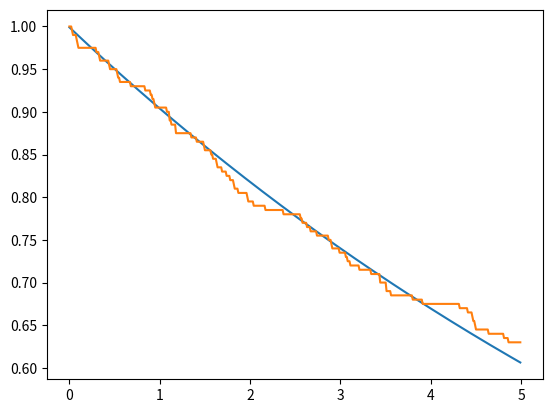
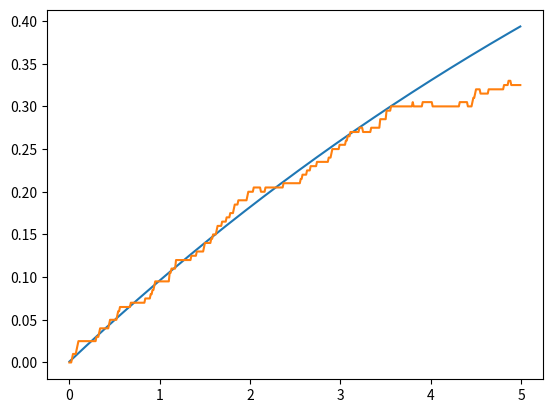
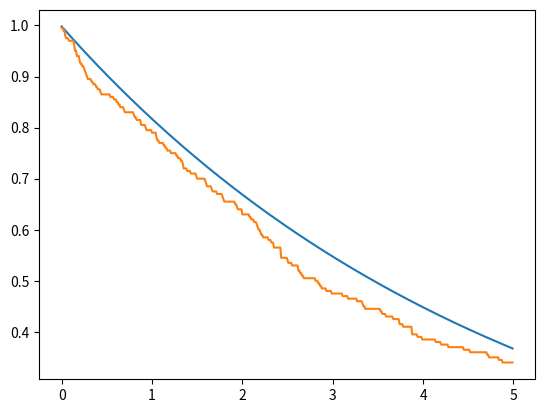
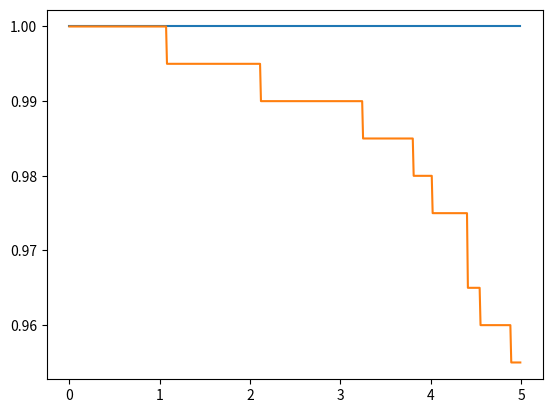

Write Python code to recreate these figures, in order.
from matplotlib.pyplot import *
import numpy as np
from scipy.linalg import expm
import math as math
nex=4
sigmas = np.kron(np.array([[0,1],[0 for i in range(2)]]),np.eye(nex))
sigmen = sigmas.transpose()
def a(x):
    mat = np.array([[0 for i in range(x)] for j in range(x)])
    acum=0
    for y in range(1,x):
        acum=acum+1
        mat[y-1][y]=float(math.sqrt(acum))
    return(mat)
a = np.kron(np.eye(2),a(nex))
adag = a.transpose()
Hjc = np.matmul(sigmas,sigmen)+np.matmul(adag,a)+(np.matmul(adag,sigmen)+np.matmul(a,sigmas))/1000
e1 = np.array([0,1,0,0,0,0,0,0])
d1 = np.array([[0 for i in range(2*nex)],e1,[0 for i in range(2*nex)],[0 for i in range(2*nex)],[0 for i in range(2*nex)],[0 for i in range(2*nex)],[0 for i in range(2*nex)],[0 for i in range(2*nex)]])
S1 = np.sqrt(0.1)*sigmen
S1d = S1.transpose()
S2 = np.sqrt(0.2)*a
S2d = S2.transpose()
Hju = Hjc-0.5j*(np.matmul(S1d,S1)+np.matmul(S2d,S2))
ene=500
nst=200
emas_gg=[]
eqju_gg=[]
eqav_gg=[0 for i in range(ene)]
emas_ee=[]
eqju_ee=[]
eqav_ee=[0 for i in range(ene)]
emas_00=[]
eqju_00=[]
eqav_00=[0 for i in range(ene)]
emas_11=[]
eqju_11=[]
eqav_11=[0 for i in range(ene)]

deltat=5/ene
tiempo=[deltat*i for i in range (ene)]
#ecuacion maestra
for i in range (0,ene):
    mat = d1
    mat = mat -deltat*1j*( np.matmul(Hjc,mat)- np.matmul(mat,Hjc) )
    mat = mat +deltat*0.5*( 2*np.matmul(S1,np.matmul(mat,S1d)) -1*np.matmul(mat,np.matmul(S1d,S1)) -1*np.matmul(S1d,np.matmul(S1,mat)) )
    mat = mat +deltat*0.5*( 2*np.matmul(S2,np.matmul(mat,S2d)) -1*np.matmul(mat,np.matmul(S2d,S2)) -1*np.matmul(S2d,np.matmul(S2,mat)) )
    d1 = mat
    emas_gg.append(np.abs(np.matmul(mat,np.matmul(sigmas,sigmen)).trace()))
    emas_ee.append(np.abs(np.matmul(mat,np.matmul(sigmen,sigmas)).trace()))
    emas_00.append(np.abs(np.matmul(mat,np.matmul(adag,a)).trace()))
    emas_11.append(np.abs(np.matmul(mat,np.matmul(a,adag)).trace()))

#quantum jumps
for m in range(0,nst):
    for n in range(0,ene):
        vec = e1
        aver = np.array([0,0,0,0])
        rn1=np.random.random_sample()
        rn2=np.random.random_sample()
        deltap1= deltat*np.abs(np.dot(np.matmul(S1,vec),np.matmul(S1,vec)))
        deltap2= deltat*np.abs(np.dot(np.matmul(S2,vec),np.matmul(S2,vec)))
        def tongo(v): #normalización de vectores
            norm = np.linalg.norm(v)
            if (norm == 0):
               return v
            else:
               return v/norm
        if(deltap1+deltap2==0): #evitar que la normalización se indefina si ambos deltap son 0
          deltasum = 0.001
        else:
          deltasum = deltap1+deltap2
        if(rn1<deltasum):
           if(rn2<=(deltap1/deltasum)):
              vec=tongo(np.matmul(S1,vec))
           else:
              vec=tongo(np.matmul(S2,vec))
        else:
           vec=tongo(np.matmul(expm(-1j*deltat*Hju),vec))
        aver_gg= np.matmul(sigmen,vec)
        aver_ee= np.matmul(sigmas,vec)
        aver_00= np.matmul(a,vec)
        aver_11= np.matmul(adag,vec)
        eqju_gg.append(np.abs(np.dot(aver_gg,aver_gg)))
        eqju_ee.append(np.abs(np.dot(aver_ee,aver_ee)))
        eqju_00.append(np.abs(np.dot(aver_00,aver_00)))
        eqju_11.append(np.abs(np.dot(aver_11,aver_11)))
        e1 = vec
        eqav_gg[n]=eqav_gg[n]+(np.abs(np.dot(aver_gg,aver_gg)))/nst
        eqav_ee[n]=eqav_ee[n]+(np.abs(np.dot(aver_ee,aver_ee)))/nst
        eqav_00[n]=eqav_00[n]+(np.abs(np.dot(aver_00,aver_00)))/nst
        eqav_11[n]=eqav_11[n]+(np.abs(np.dot(aver_11,aver_11)))/nst
    e1 = np.array([0,1,0,0,0,0,0,0])

figure()
plot(tiempo,emas_gg)
plot(tiempo,eqav_gg)
savefig('pobg.png')

figure()
plot(tiempo,emas_ee)
plot(tiempo,eqav_ee)
savefig('pobe.png')

figure()
plot(tiempo,emas_00)
plot(tiempo,eqav_00)
savefig('pob0.png')

figure()
plot(tiempo,emas_11)
plot(tiempo,eqav_11)
savefig('pob1.png')
